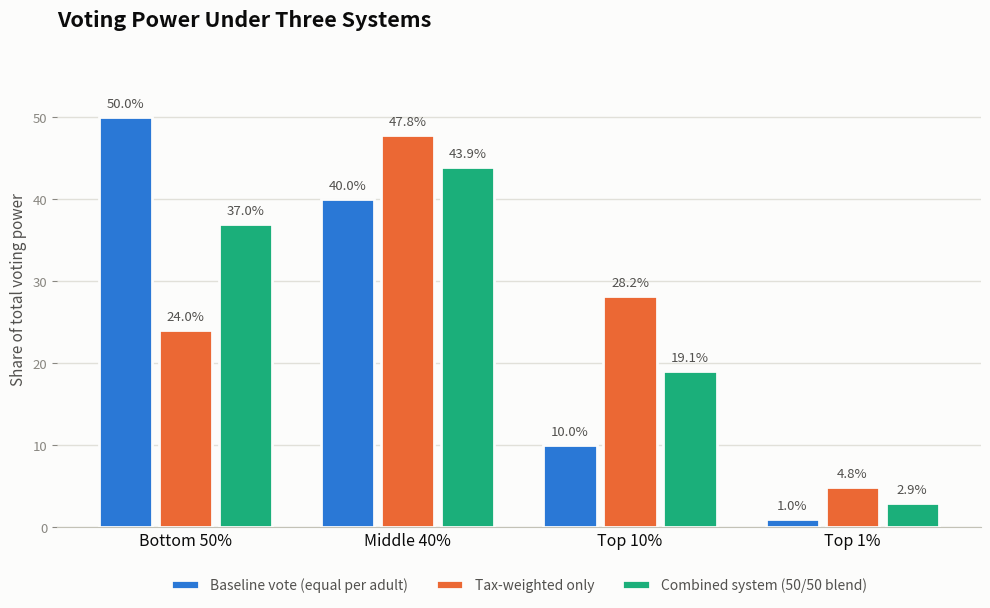

Generate this figure with matplotlib: (Note: this script raises an exception after producing the figure.)
# Generates images/votingPowerBasedOnIncomeData.png for globalGovernance.md.
#
# globalGovernanceCode.tsx (the original chart source) depended on an external
# CSV of Dutch household income by percentile that isn't checked into the repo,
# so its exact figures can no longer be reproduced. This script instead fits a
# lognormal income distribution to published 2022 CBS aggregates (median
# household spendable income, Gini coefficient) and reuses the same
# progressive tax brackets as globalGovernanceCode.tsx, then adds a baseline
# one-person-one-vote component blended 50/50 with the tax-weighted component.
#
# Requires: pip install numpy scipy matplotlib
import os
import numpy as np
from scipy.stats import norm, lognorm
import matplotlib
matplotlib.use("Agg")
import matplotlib.pyplot as plt

# --- Reconstructed Dutch household spendable-income distribution (2022) ---
gini = 0.285
median_income = 30000.0
z = norm.ppf((1 + gini) / 2)
sigma = z * np.sqrt(2)
mu = np.log(median_income)

percentiles = np.arange(0.5, 100, 1.0)
p = percentiles / 100.0
income = lognorm.ppf(p, s=sigma, scale=np.exp(mu))

brackets = [(0, 0.15), (15000, 0.25), (35000, 0.35), (70000, 0.42), (150000, 0.48), (300000, 0.52)]

def progressive_tax(inc):
    sorted_brackets = sorted(brackets, key=lambda b: -b[0])
    remaining = inc
    total_tax = 0.0
    for threshold, rate in sorted_brackets:
        if remaining > threshold:
            taxable = remaining - threshold
            total_tax += taxable * rate
            remaining = threshold
    return total_tax

tax = np.array([progressive_tax(i) for i in income])

def normalize(x):
    return x / x.sum() * 100

baseline_norm = normalize(np.ones_like(income))
tax_norm = normalize(tax.copy())
alpha = 0.5
combined_norm = normalize(alpha * baseline_norm + (1 - alpha) * tax_norm)

def group_shares(values):
    bottom50 = values[percentiles < 50].sum()
    middle40 = values[(percentiles >= 50) & (percentiles < 90)].sum()
    top10 = values[percentiles >= 90].sum()
    top1 = values[percentiles >= 99].sum()
    return [bottom50, middle40, top10, top1]

baseline_g = group_shares(baseline_norm)
tax_g = group_shares(tax_norm)
combined_g = group_shares(combined_norm)

for label, g in [("baseline", baseline_g), ("tax", tax_g), ("combined", combined_g)]:
    print(label, [f"{v:.1f}" for v in g])

# --- Chart (dataviz skill: categorical slots 1/2/3 = blue/orange/aqua, fixed order) ---
BLUE = "#2a78d6"
ORANGE = "#eb6834"
AQUA = "#1baf7a"
SURFACE = "#fcfcfb"
PRIMARY_INK = "#0b0b0b"
SECONDARY_INK = "#52514e"
MUTED = "#898781"
GRID = "#e1e0d9"
BASELINE_AXIS = "#c3c2b7"

groups = ["Bottom 50%", "Middle 40%", "Top 10%", "Top 1%"]
series = [
    ("Baseline vote (equal per adult)", baseline_g, BLUE),
    ("Tax-weighted only", tax_g, ORANGE),
    ("Combined system (50/50 blend)", combined_g, AQUA),
]

fig, ax = plt.subplots(figsize=(10, 6.2), dpi=200)
fig.patch.set_facecolor(SURFACE)
ax.set_facecolor(SURFACE)

n_groups = len(groups)
n_series = len(series)
bar_width = 0.24
gap = 0.03
x = np.arange(n_groups)

for i, (label, values, color) in enumerate(series):
    offset = (i - (n_series - 1) / 2) * (bar_width + gap)
    bars = ax.bar(x + offset, values, width=bar_width, color=color, label=label,
                   edgecolor=SURFACE, linewidth=2, zorder=3)
    for rect, v in zip(bars, values):
        ax.text(rect.get_x() + rect.get_width() / 2, v + 0.8, f"{v:.1f}%",
                ha="center", va="bottom", fontsize=9.5, color=SECONDARY_INK, fontweight="medium")

ax.set_ylim(0, 58)
ax.set_ylabel("Share of total voting power", color=SECONDARY_INK, fontsize=11)
ax.set_xticks(x)
ax.set_xticklabels(groups, fontsize=11.5, color=PRIMARY_INK)
ax.tick_params(axis="y", colors=MUTED, labelsize=9.5)
ax.tick_params(axis="x", length=0)

ax.yaxis.grid(True, color=GRID, linewidth=1, zorder=0)
ax.set_axisbelow(True)
for spine in ["top", "right", "left"]:
    ax.spines[spine].set_visible(False)
ax.spines["bottom"].set_color(BASELINE_AXIS)

ax.set_title("Voting Power Under Three Systems", fontsize=15.5, color=PRIMARY_INK,
              fontweight="bold", pad=18, loc="left")

legend = ax.legend(loc="upper center", bbox_to_anchor=(0.5, -0.08), ncol=3, frameon=False,
                    fontsize=10, labelcolor=SECONDARY_INK)

plt.tight_layout()
output_path = os.path.join(os.path.dirname(__file__), "..", "images", "votingPowerBasedOnIncomeData.png")
plt.savefig(output_path, facecolor=SURFACE, bbox_inches="tight")
print(f"saved to {output_path}")
